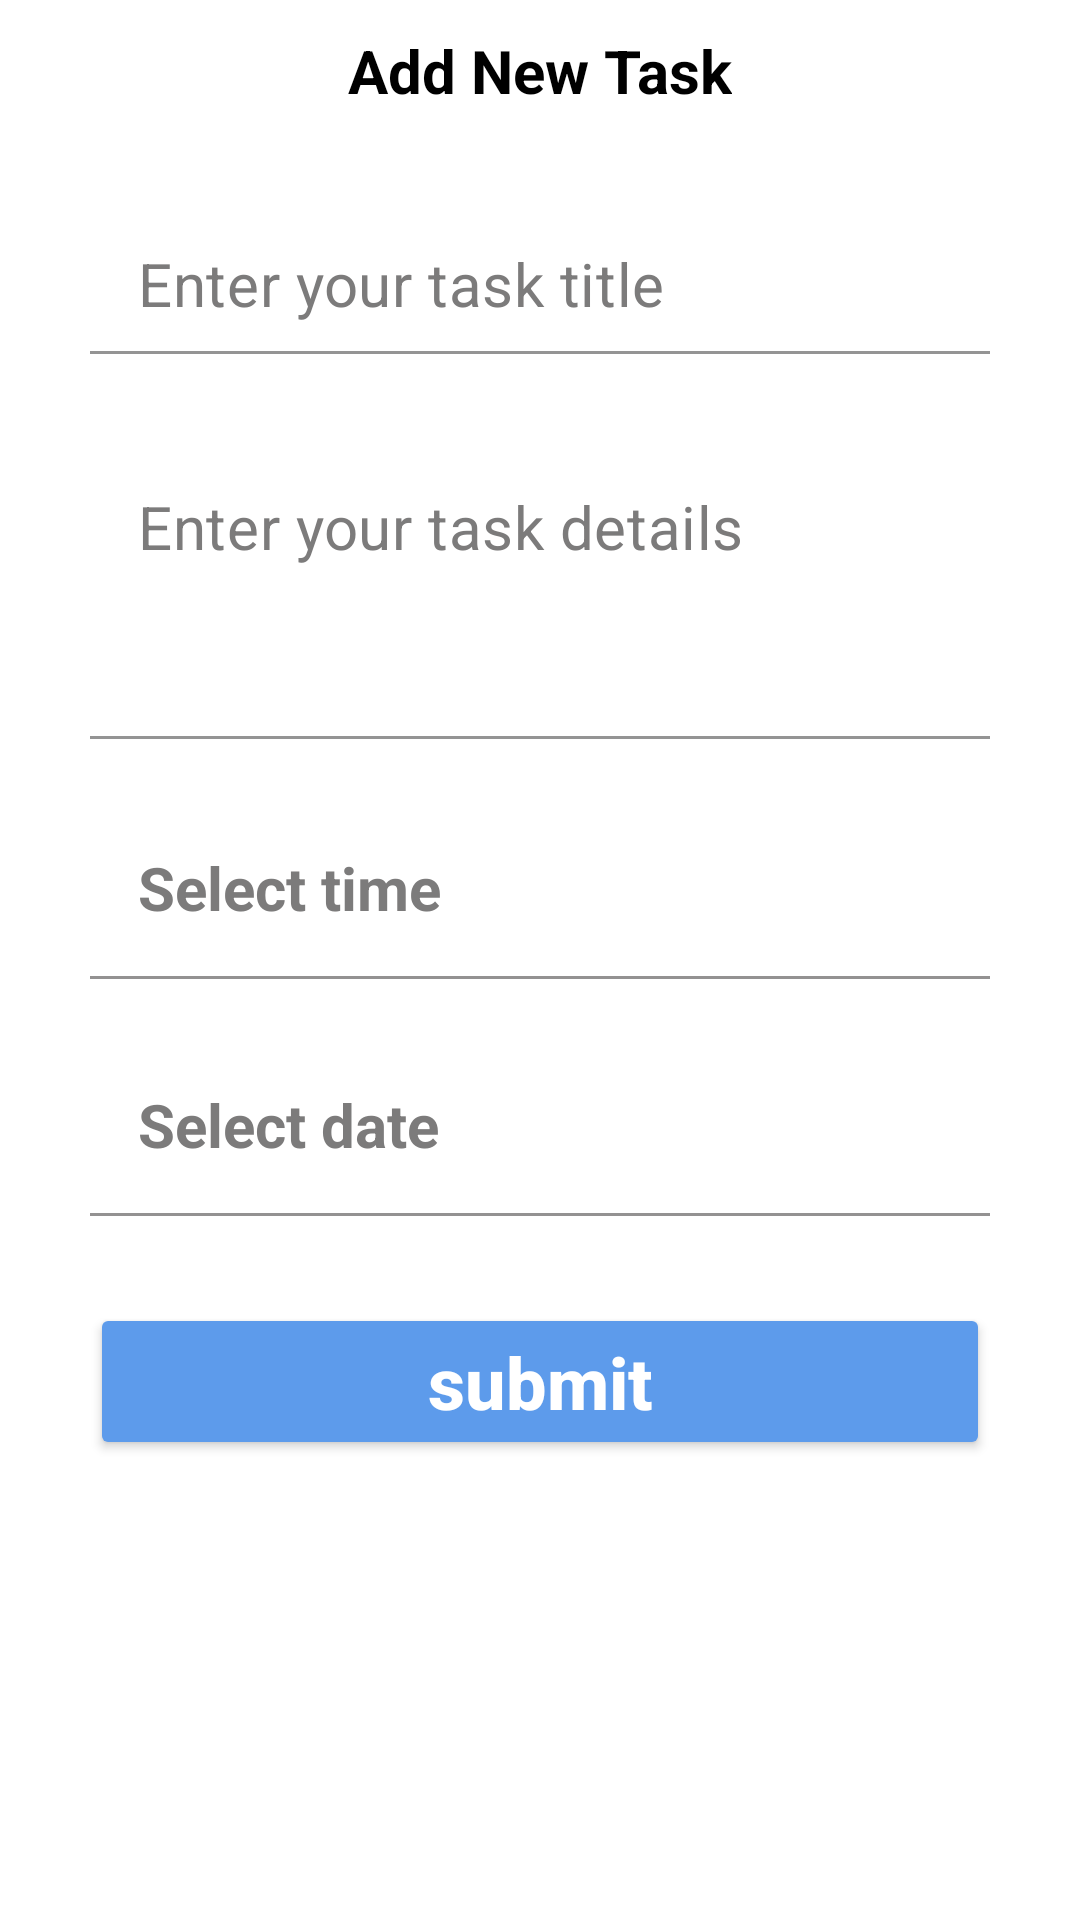

Layout XML and referenced resources for this Android screen:
<!-- AndroidManifest.xml: application theme Theme.TodoApp -->
<!-- res/layout/fragment_add_task.xml -->
<?xml version="1.0" encoding="utf-8"?>
<androidx.constraintlayout.widget.ConstraintLayout xmlns:android="http://schemas.android.com/apk/res/android"
    xmlns:app="http://schemas.android.com/apk/res-auto"
    android:layout_width="match_parent"
    android:layout_height="wrap_content"
    android:background="@color/item_task_color"
    android:padding="10dp">


    <TextView
        android:id="@+id/title"
        style="@style/add_task_text_style"
        android:layout_width="wrap_content"
        android:layout_height="wrap_content"
        android:text="Add New Task"
        app:layout_constraintTop_toTopOf="parent"
        app:layout_constraintEnd_toEndOf="parent"
        app:layout_constraintStart_toStartOf="parent" />

    <com.google.android.material.textfield.TextInputLayout
        android:id="@+id/edit_text_title"
        android:layout_width="match_parent"
        android:layout_height="wrap_content"
        android:layout_margin="20dp"
        app:layout_constraintEnd_toEndOf="parent"
        app:layout_constraintStart_toStartOf="parent"
        app:layout_constraintTop_toBottomOf="@id/title"
        app:hintEnabled="false">

        <EditText
            android:layout_width="match_parent"
            android:layout_height="wrap_content"
            android:hint="Enter your task title"
            android:inputType="textImeMultiLine"
            android:maxLength="30"
            android:backgroundTint="@color/transparent_color"
            style="@style/add_task_text_style"
            android:textStyle="normal"
            android:textColor="@color/edit_text_color"
            />

    </com.google.android.material.textfield.TextInputLayout>

    <com.google.android.material.textfield.TextInputLayout
        android:id="@+id/edit_text_description"
        android:layout_width="match_parent"
        android:layout_height="wrap_content"
        android:layout_margin="20dp"
        app:layout_constraintEnd_toEndOf="parent"
        app:layout_constraintStart_toStartOf="parent"
        app:layout_constraintTop_toBottomOf="@id/edit_text_title"
        app:hintEnabled="false">

        <EditText
            android:layout_width="match_parent"
            android:layout_height="wrap_content"
            android:gravity="top|start"
            android:hint="Enter your task details"
            android:maxLines="3"
            android:minLines="3"
            android:maxLength="700"
            android:backgroundTint="@color/transparent_color"
            style="@style/add_task_text_style"
            android:textStyle="normal"
            android:textColor="@color/edit_text_color"
            />

    </com.google.android.material.textfield.TextInputLayout>

    <TextView
        android:id="@+id/task_time"
        android:layout_width="match_parent"
        android:layout_height="wrap_content"
        style="@style/add_task_text_style"
        android:textColor="@color/edit_text_color"
        android:hint="Select time"
        android:maxLines="1"
        android:minLines="1"
        android:layout_margin="20dp"
        android:padding="16dp"
        android:backgroundTint="@color/transparent_color"
        app:layout_constraintEnd_toEndOf="parent"
        app:layout_constraintStart_toStartOf="parent"
        app:layout_constraintTop_toBottomOf="@id/edit_text_description"/>

    <View
        android:layout_width="0dp"
        android:layout_height="1dp"
        app:layout_constraintTop_toBottomOf="@id/task_time"
        app:layout_constraintStart_toStartOf="@id/task_time"
        app:layout_constraintEnd_toEndOf="@id/task_time"
        android:background="#939292"
        />

        <TextView
            android:id="@+id/task_date"
            android:layout_width="match_parent"
            android:layout_height="wrap_content"
            style="@style/add_task_text_style"
            android:textColor="@color/edit_text_color"
            android:hint="Select date"
            android:maxLines="1"
            android:minLines="1"
            android:layout_margin="20dp"
            android:padding="16dp"
            android:backgroundTint="@color/transparent_color"
            app:layout_constraintEnd_toEndOf="parent"
            app:layout_constraintStart_toStartOf="parent"
            app:layout_constraintTop_toBottomOf="@id/task_time"/>

        <View
            android:layout_width="0dp"
            android:layout_height="1dp"
            app:layout_constraintTop_toBottomOf="@id/task_date"
            app:layout_constraintStart_toStartOf="@id/task_date"
            app:layout_constraintEnd_toEndOf="@id/task_date"
            android:background="#939292"
            />

    <Button
        android:id="@+id/submit_button"
        android:layout_width="match_parent"
        android:layout_height="wrap_content"
        app:layout_constraintTop_toBottomOf="@id/task_date"
        app:layout_constraintStart_toStartOf="parent"
        app:layout_constraintEnd_toEndOf="parent"
        android:text="submit"
        android:textColor="@color/white"
        android:textSize="24sp"
        android:textStyle="bold"
        android:backgroundTint="@color/color_secondary"
        android:textAllCaps="false"
        android:layout_marginHorizontal="20dp"
        android:layout_marginVertical="30dp"/>



</androidx.constraintlayout.widget.ConstraintLayout>
<!-- resources referenced by this layout -->
<resources>
  <color name="color_secondary">#5D9BEB</color>
  <color name="edit_text_color">#CC292929</color>
  <color name="item_task_color">@color/white</color>
  <color name="transparent_color">#00FFFFFF</color>
  <color name="white">#FFFFFFFF</color>
  <style name="add_task_text_style">
          <item name="android:textSize">20sp</item>
          <item name="android:textStyle">bold</item>
          <item name="android:textColor">@color/black</item>
          <item name="android:textColorHint">#7C7B7B</item>
      </style>
  <style name="Theme.TodoApp" parent="Theme.MaterialComponents.DayNight.DarkActionBar">
          
          <item name="colorPrimary">@color/color_primary</item>
          <item name="colorPrimaryVariant">@color/color_primary_variant</item>
          <item name="colorOnPrimary">@color/black</item>
          
          <item name="colorSecondary">@color/color_secondary</item>
          <item name="colorSecondaryVariant">@color/color_secondary_variant</item>
          <item name="colorOnSecondary">@color/color_on_secondary</item>
          
          <item name="android:statusBarColor">?attr/colorSecondary</item>
          
          <item name="windowActionBar">false</item>
          <item name="windowNoTitle">true</item>
      </style>
  <color name="black">#FF000000</color>
  <color name="color_primary">#DEEBDA</color>
  <color name="color_primary_variant">#BEE3B4</color>
  <color name="color_secondary_variant">#488FEC</color>
  <color name="color_on_secondary">@color/white</color>
</resources>
